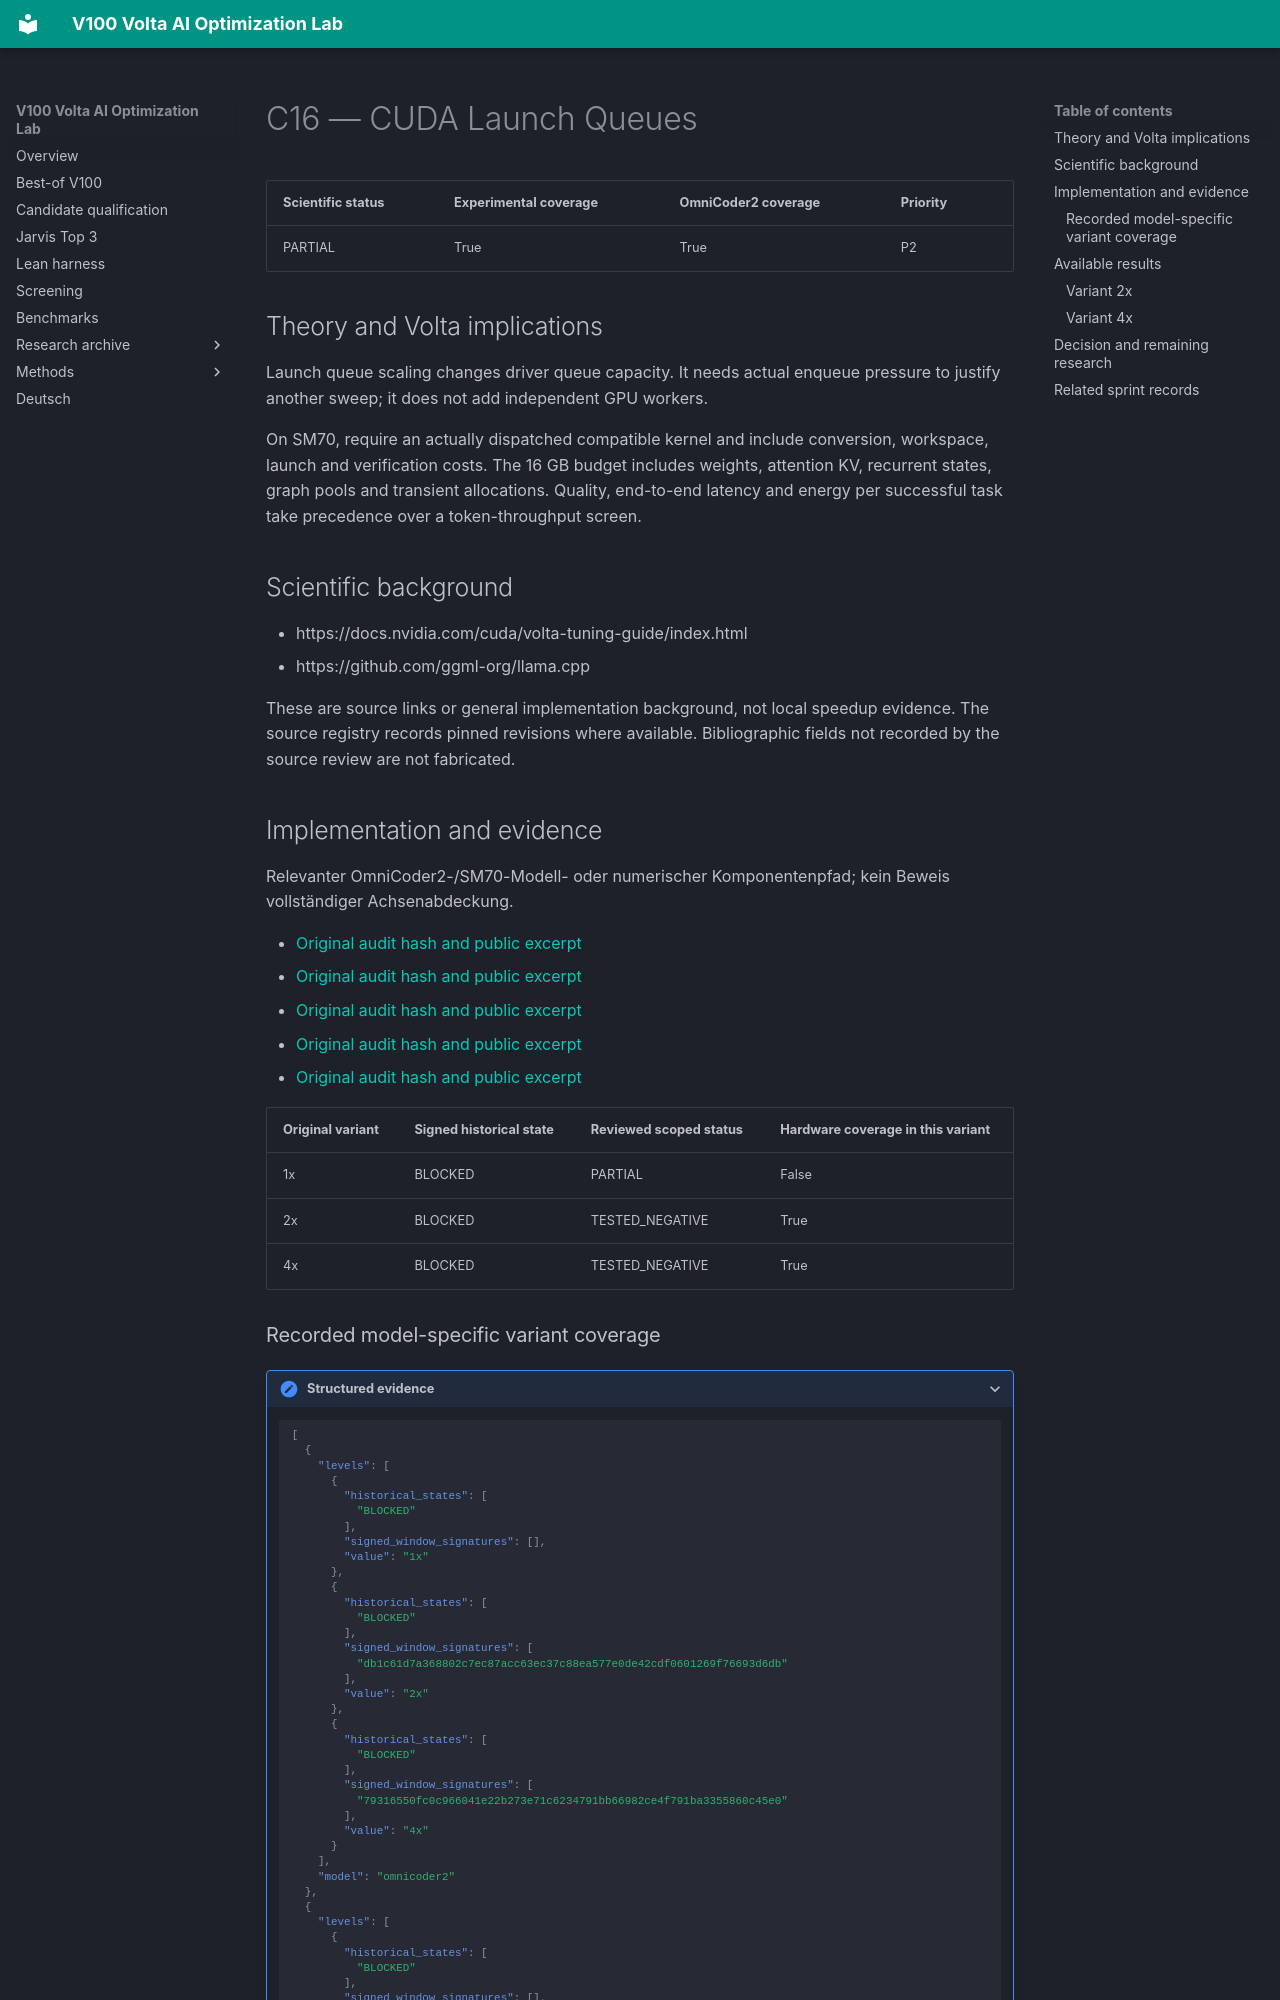

repository: Maxxxel/v100-volta-ai-optimization-lab · page: factors/C16/index.html · generator: mkdocs

# C16 — CUDA Launch Queues

| Scientific status | Experimental coverage | OmniCoder2 coverage | Priority |
|---|---|---|---|
| PARTIAL | True | True | P2 |


## Theory and Volta implications

Launch queue scaling changes driver queue capacity. It needs actual enqueue pressure to justify another sweep; it does not add independent GPU workers.

On SM70, require an actually dispatched compatible kernel and include conversion, workspace, launch and verification costs. The 16 GB budget includes weights, attention KV, recurrent states, graph pools and transient allocations. Quality, end-to-end latency and energy per successful task take precedence over a token-throughput screen.

## Scientific background

- https://docs.nvidia.com/cuda/volta-tuning-guide/index.html
- https://github.com/ggml-org/llama.cpp

These are source links or general implementation background, not local speedup evidence. The source registry records pinned revisions where available. Bibliographic fields not recorded by the source review are not fabricated.

## Implementation and evidence

Relevanter OmniCoder2-/SM70-Modell- oder numerischer Komponentenpfad; kein Beweis vollständiger Achsenabdeckung.

- [Original audit hash and public excerpt](../audits/audit-184d7e983fb62df75178.md)
- [Original audit hash and public excerpt](../audits/audit-5bf62e57530de6c3ae47.md)
- [Original audit hash and public excerpt](../audits/audit-83935f9040ea44f97cfa.md)
- [Original audit hash and public excerpt](../audits/audit-e9ba5c7272cdd96e5062.md)
- [Original audit hash and public excerpt](../audits/audit-f1a26e9e6cbffc7baca1.md)

| Original variant | Signed historical state | Reviewed scoped status | Hardware coverage in this variant |
|---|---|---|---|
| 1x | BLOCKED | PARTIAL | False |
| 2x | BLOCKED | TESTED_NEGATIVE | True |
| 4x | BLOCKED | TESTED_NEGATIVE | True |
